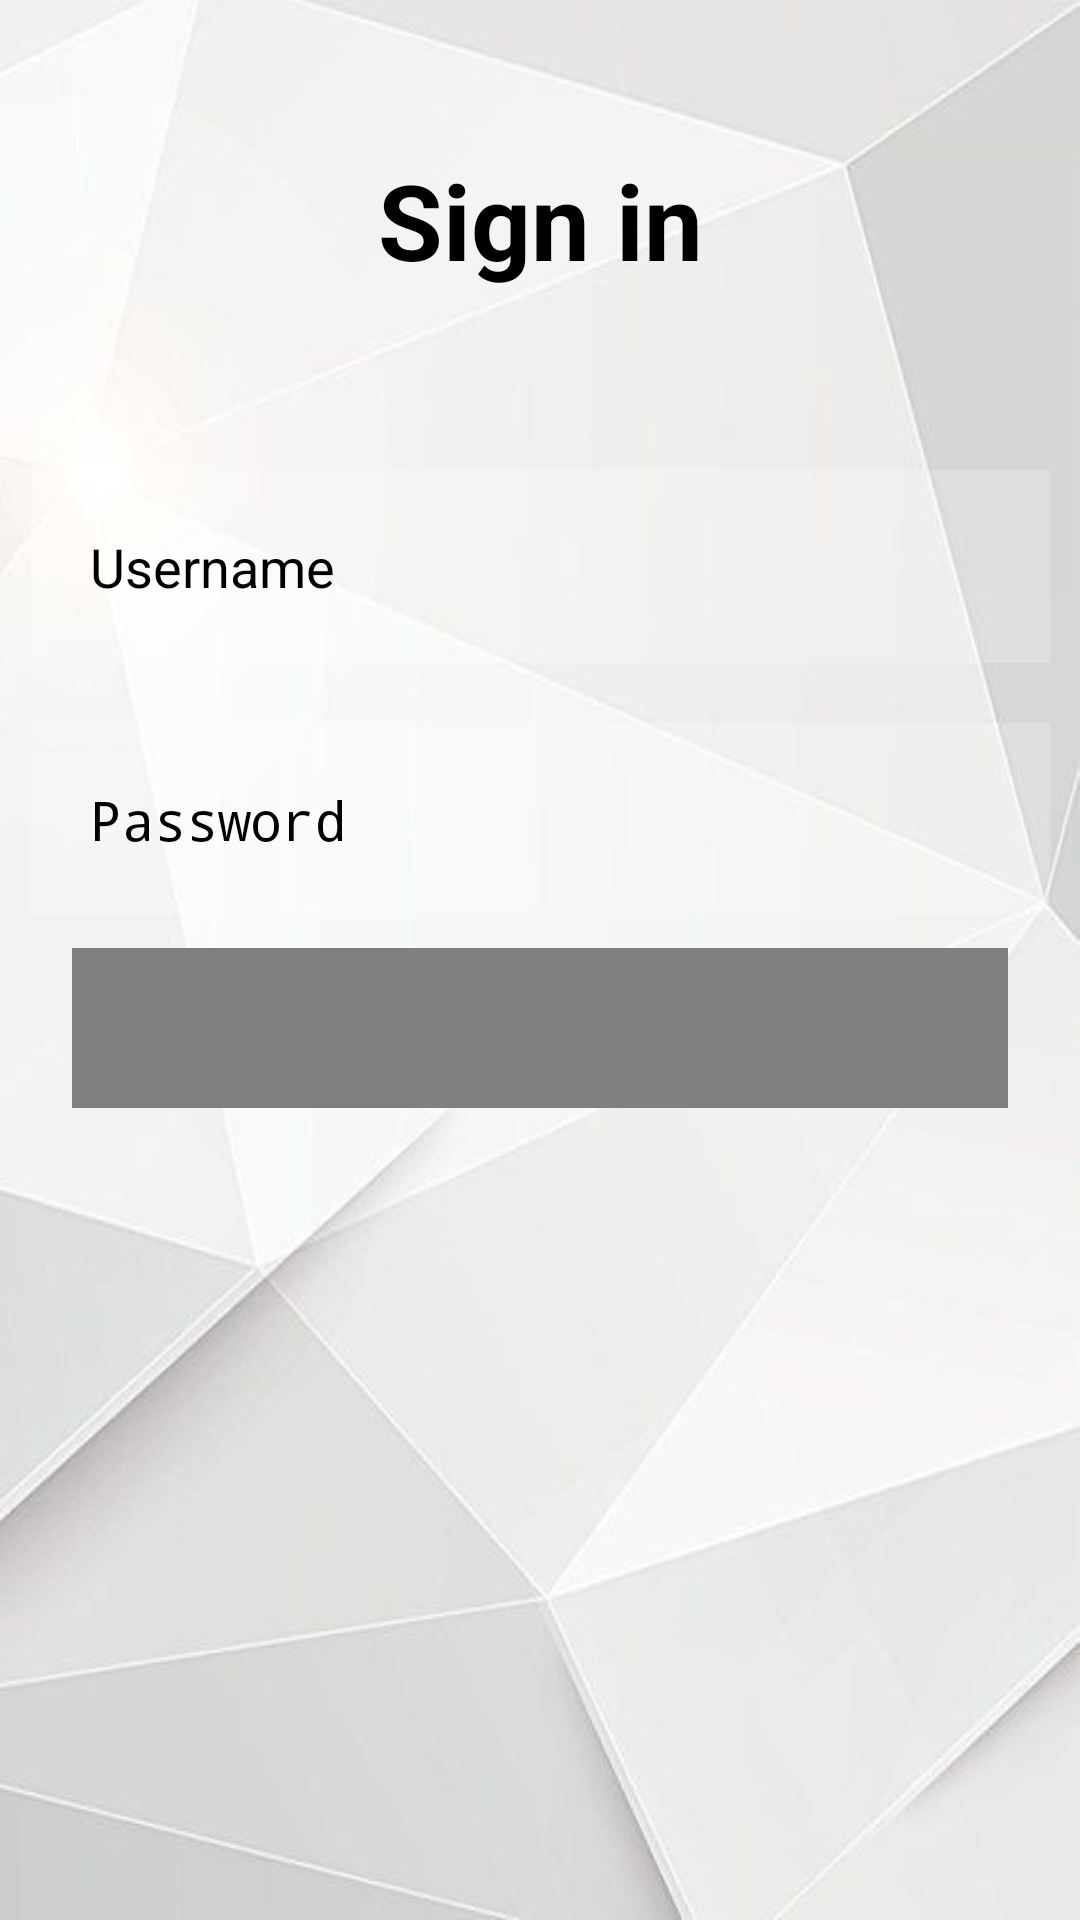

Layout XML and referenced resources for this Android screen:
<!-- AndroidManifest.xml: activity theme Theme.LoginGmail -->
<!-- res/layout/activity_main.xml -->
<?xml version="1.0" encoding="utf-8"?>
<RelativeLayout xmlns:android="http://schemas.android.com/apk/res/android"
    xmlns:app="http://schemas.android.com/apk/res-auto"
    xmlns:tools="http://schemas.android.com/tools"
    android:layout_width="match_parent"
    android:layout_height="match_parent"
    android:background="@drawable/fondoblanco"
    tools:context=".MainActivity">

    <TextView
        android:layout_width="match_parent"
        android:layout_height="wrap_content"
        android:id="@+id/signin"
        android:text="Sign in"
        android:textColor="@color/black"
        android:textSize="35dp"
        android:textStyle="bold"
        android:layout_margin="50dp"
        android:gravity="center"/>


    <EditText
        android:layout_width="match_parent"
        android:layout_height="wrap_content"
        android:id="@+id/username"
        android:layout_below="@id/signin"
        android:background="#30ffffff"
        android:hint="Username"
        android:textColorHint="@color/black"
        android:textColor="@color/black"
        android:layout_margin="10dp"
        android:padding="20dp"
        android:drawableLeft="@drawable/baseline_person_24"
        android:drawablePadding="20dp"/>


    <EditText
        android:layout_width="match_parent"
        android:layout_height="wrap_content"
        android:id="@+id/password"
        android:layout_below="@id/username"
        android:background="#30ffffff"
        android:hint="Password"
        android:textColorHint="@color/black"
        android:textColor="@color/white"
        android:layout_margin="10dp"
        android:padding="20dp"
        android:drawableLeft="@drawable/baseline_vpn_key_24"
        android:drawablePadding="20dp"
        android:inputType="textPassword"/>


    <com.google.android.material.button.MaterialButton
        android:id="@+id/gBtn"
        android:layout_width="match_parent"
        android:layout_height="wrap_content"
        android:layout_below="@+id/password"
        android:layout_alignParentBottom="true"
        android:layout_marginStart="24dp"
        android:layout_marginTop="54dp"
        android:layout_marginEnd="24dp"
        android:layout_marginBottom="324dp"
        android:text="Sign In"
        android:textSize=""
        android:textColor="@color/black"
        android:textStyle="bold"
        app:backgroundTint="@color/white"
        app:icon="@drawable/googlelogo"
        app:iconGravity="start"
        app:iconPadding="4dp"
        app:iconSize="20dp"
        app:iconTint="@color/black"
        app:layout_constraintBottom_toBottomOf="parent"
        app:layout_constraintEnd_toEndOf="parent"
        app:layout_constraintHorizontal_bias="0.5"
        app:layout_constraintStart_toStartOf="parent" />

</RelativeLayout>
<!-- resources referenced by this layout -->
<resources>
  <!-- drawable fondoblanco: jpg bitmap (drawable, 14583 bytes) -->
  <style name="Theme.LoginGmail" parent="android:Theme.Material.Light.NoActionBar" />
  <!-- not gathered from this repository: default colours our renderer supplied (Android Studio template values) -->
  <color name="black">#FF000000</color>
  <color name="white">#FFFFFFFF</color>
</resources>
